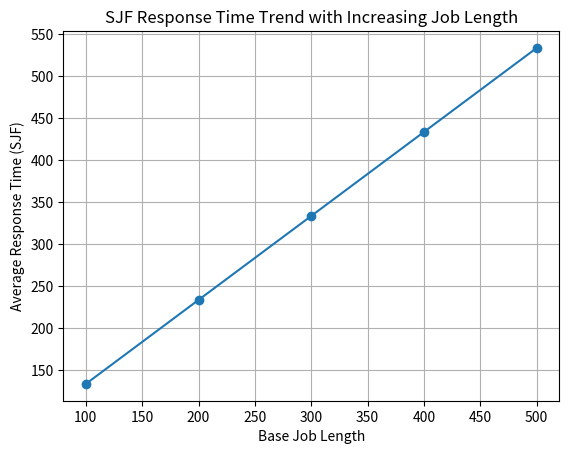

The matplotlib source for this figure:
import matplotlib.pyplot as plt

def sjf(jobs):
    jobs = sorted(jobs, key=lambda x: x['burst_time'])
    current_time = 0
    response_times = []
    for job in jobs:
        response_time = current_time - job['arrival_time']
        response_times.append(response_time)
        current_time += job['burst_time']
    return response_times

def simulate_sjf_avg_response(job_length):
    jobs = [{'arrival_time': 0, 'burst_time': job_length + i * 100, 'id': i} for i in range(3)]
    response_times = sjf(jobs)
    return sum(response_times) / len(response_times)

lengths = [100, 200, 300, 400, 500]
avg_responses = [simulate_sjf_avg_response(l) for l in lengths]

plt.plot(lengths, avg_responses, marker='o')
plt.xlabel("Base Job Length")
plt.ylabel("Average Response Time (SJF)")
plt.title("SJF Response Time Trend with Increasing Job Length")
plt.grid(True)
plt.show()
